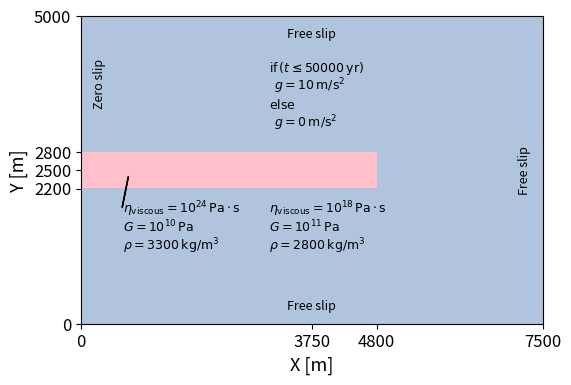

The script that saved this image:
# -*- coding: utf-8 -*-
"""
Created by David Quiroga
Modified by Anne Glerum
"""
import numpy as np
import matplotlib.pyplot as plt
import matplotlib.colors as colors
from matplotlib.patches import ConnectionPatch
import matplotlib as mpl
mpl.rcParams['text.latex.preamble'] = r'\usepackage{{amsmath}}'

#----------------------------General plotting parameters------------------------------

z_surface=0 		# Depth of the surface [m]
z_bottom=5000 		# Depth of the bottom boundary [m]
x_left=0 		# Distance of left lateral boundary [m]
x_right=7500 		# Distance of right lateral boundary [m]

# -------------------------------------Setup-------------------------------------------

#  Array definitions
M=np.ones((100,100))				# Array for material model 
x=np.linspace(x_left,x_right,len(M[0,:]))	# Distance array [m]
zs=np.linspace(z_surface,z_bottom,len(M[:,0]))	# Depth array [m]
density=np.ones(len(zs))			# Density Array [m]
viscosity=np.ones(len(zs))			# Viscosity Array [m]

# Create setup structure; two materials fill the domain
for i in range(len(M[:,0])):
	for j in range(len(M[0,:])):
			if (x[j]<=4800 and zs[i]<=2800 and zs[i]>=2200):
				M[i,j]=2
			density[i]=2800
			viscosity[i]=1e18

#-----------------------------------------Plotting--------------------------------------------

# Create subplots
fig, (ax) = plt.subplots(1,1,figsize=(6,4),sharex=False, squeeze=True)

cmap = colors.ListedColormap(['lightsteelblue', 'darkblue','pink']) # Create customized discrete colormap
im=ax.imshow(M,extent=[x_left, x_right, z_surface, z_bottom], cmap=cmap)
#ax.spines['top'].set_visible(False)
ax.set_yticks([z_bottom,z_bottom/2, z_surface, 2200, 2800])
ax.set_xticks([x_left,x_right/2, x_right,4800])
ax.set_xlabel('X [m]',fontsize=13)
ax.set_ylabel('Y [m]',fontsize=13)
ax.set_xlim(x_left,x_right)
ax.set_ylim(z_surface,z_bottom)
#ax.text(0,5055,'(a)',fontsize=15)
plt.setp(ax.get_xticklabels(),fontsize=12, visible=True)
plt.setp(ax.get_yticklabels(),fontsize=12, visible=True)

# Annotations - Boundary Conditions
ax.text(300,3900,'Zero slip',fontsize=9, rotation = 90, va = 'center', ha = 'center')
ax.text(7200,2500,'Free slip',fontsize=9, rotation = 90, va = 'center', ha = 'center')
ax.text(3750,300,'Free slip',fontsize=9, va = 'center', ha = 'center')
ax.text(3750,4700,'Free slip',fontsize=9, va = 'center', ha = 'center')

# Annotations material properties
# Medium
ax.text(3050,4100,'$\mathrm{if} \, (t \leq 50000 \, \mathrm{yr})$', fontsize=9, ha='left')
ax.text(3050,3800,'  $g= 10 \, \mathrm{m/s^2}$', fontsize=9)
ax.text(3050,3500,'$\mathrm{else}$', fontsize=9, ha='left')
ax.text(3050,3200,'  $g= 0 \, \mathrm{m/s^2}$', fontsize=9)
ax.text(3050,1800,r'$\eta_{\mathrm{viscous}}=10^{18} \,\mathrm{Pa} \cdot \mathrm{s}$', fontsize=9, ha='left')
ax.text(3050,1500,r'$G=10^{11} \, \mathrm{Pa}$', fontsize=9, ha='left')
ax.text(3050,1200,r'$\rho=2800$ $\mathrm{kg/m^3}$', fontsize=9, ha='left')
# Beam
ax.text(680,1800,r'$\eta_{\mathrm{viscous}}=10^{24} \,\mathrm{Pa} \cdot \mathrm{s}$', fontsize=9, ha='left')
ax.text(680,1500,r'$G=10^{10} \, \mathrm{Pa}$', fontsize=9, ha='left')
ax.text(680,1200,r'$\rho=3300$ $\mathrm{kg/m^3}$', fontsize=9, ha='left')
ax.arrow(670,1900,100,500,width=5,head_width=0, clip_on=False, fill=True, facecolor='black')

# Add Connection Patch
#ax.add_patch(ConnectionPatch(xyA=(x_right,z_surface),coordsA='data',xyB=(2850,z_surface),coordsB='data',axesA=ax,axesB=ax1,clip_on=False))
#ax.add_patch(ConnectionPatch(xyA=(x_right,z_bottom),coordsA='data',xyB=(2850,z_bottom),coordsB='data',axesA=ax,axesB=ax1,clip_on=False))

#ax.text(-1000,5000,"a)")

# Save Figure
plt.savefig('5_viscoelastic_bending_beam_setup.png',bbox_inches="tight",dpi=300)
plt.close()
